Dataset: train_split (GitHub, ameenaquadrishhh-glitch/Ample). Classes: non-violent, violent.

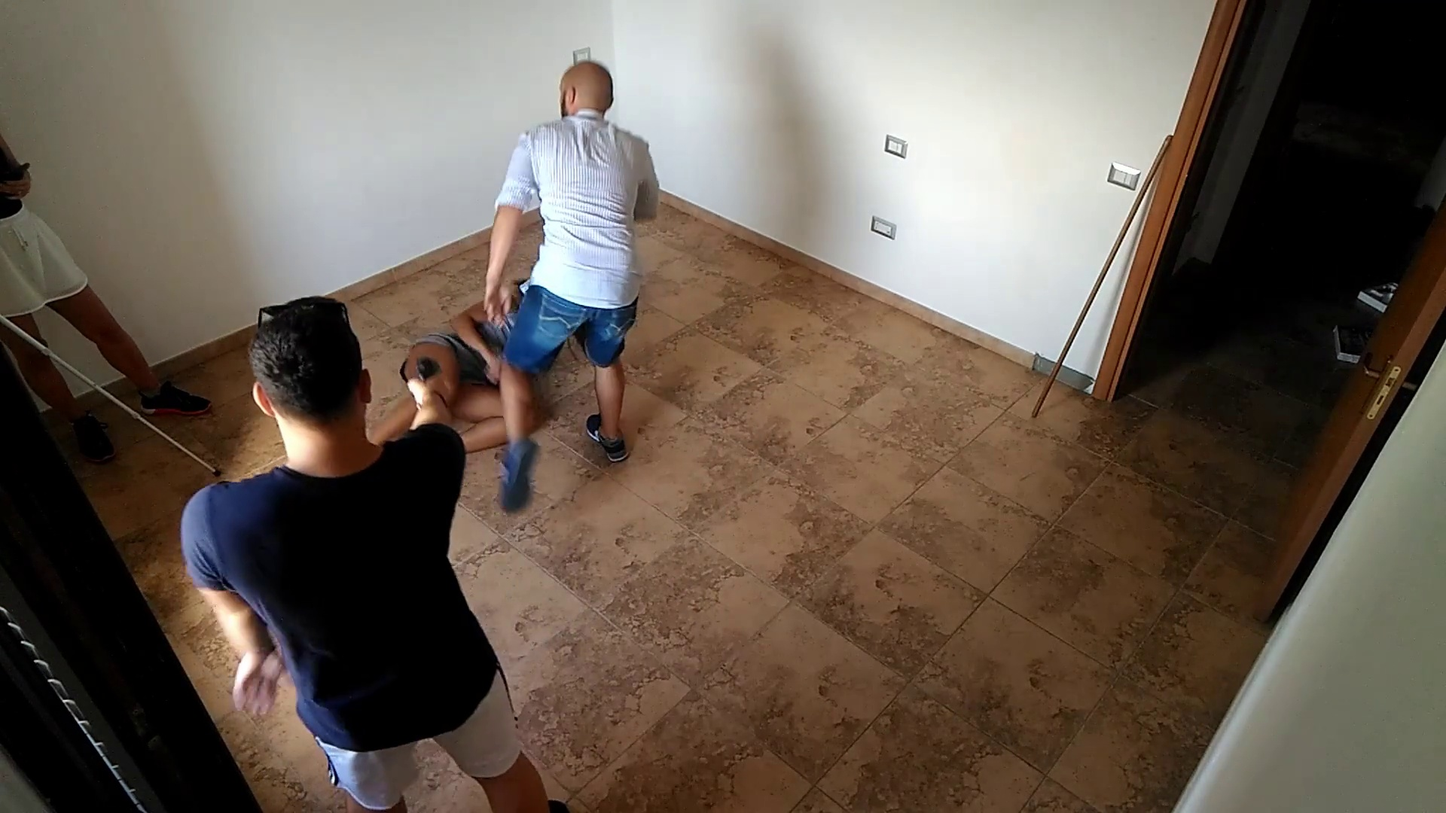
Label: violent

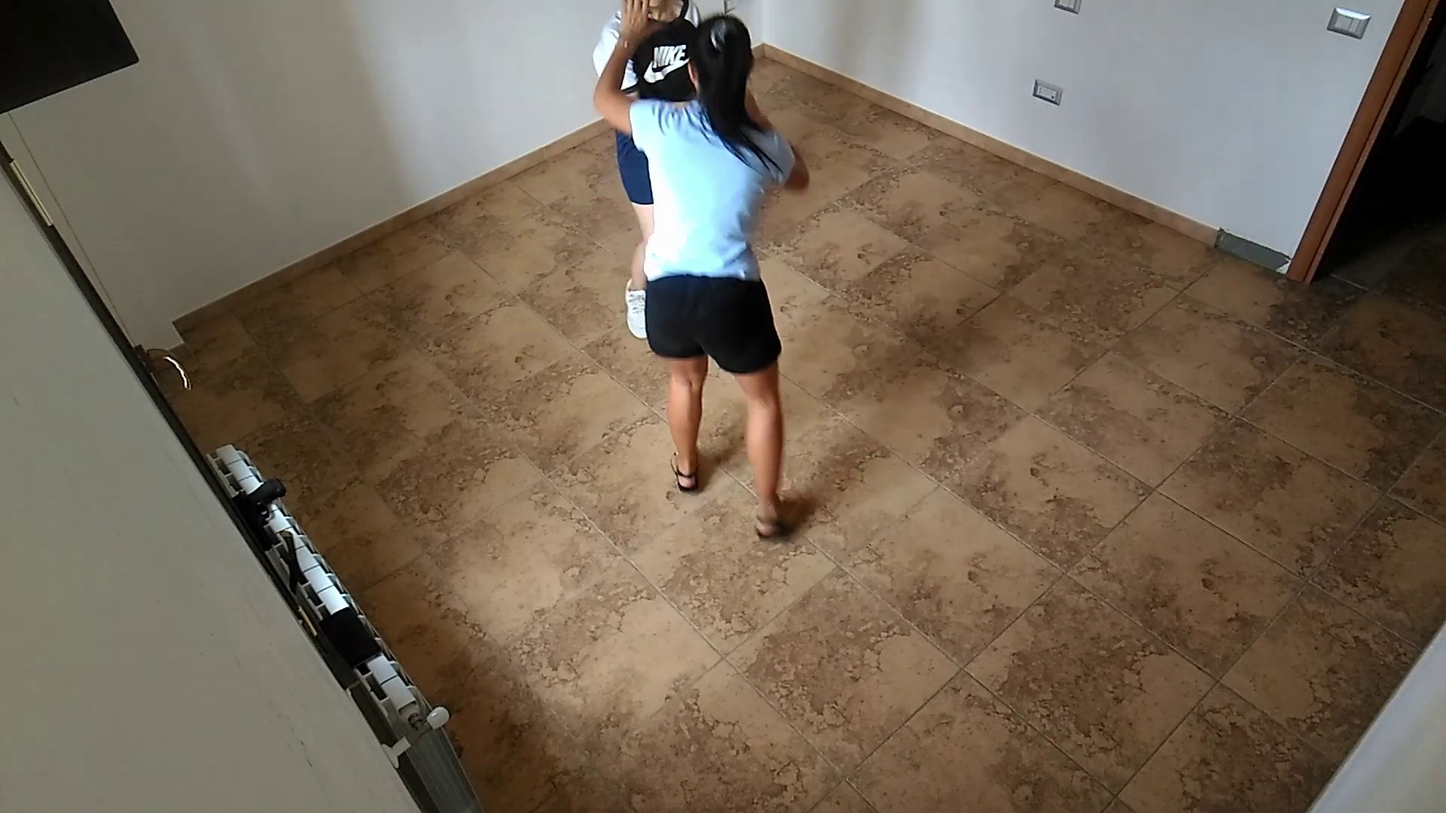
Label: violent

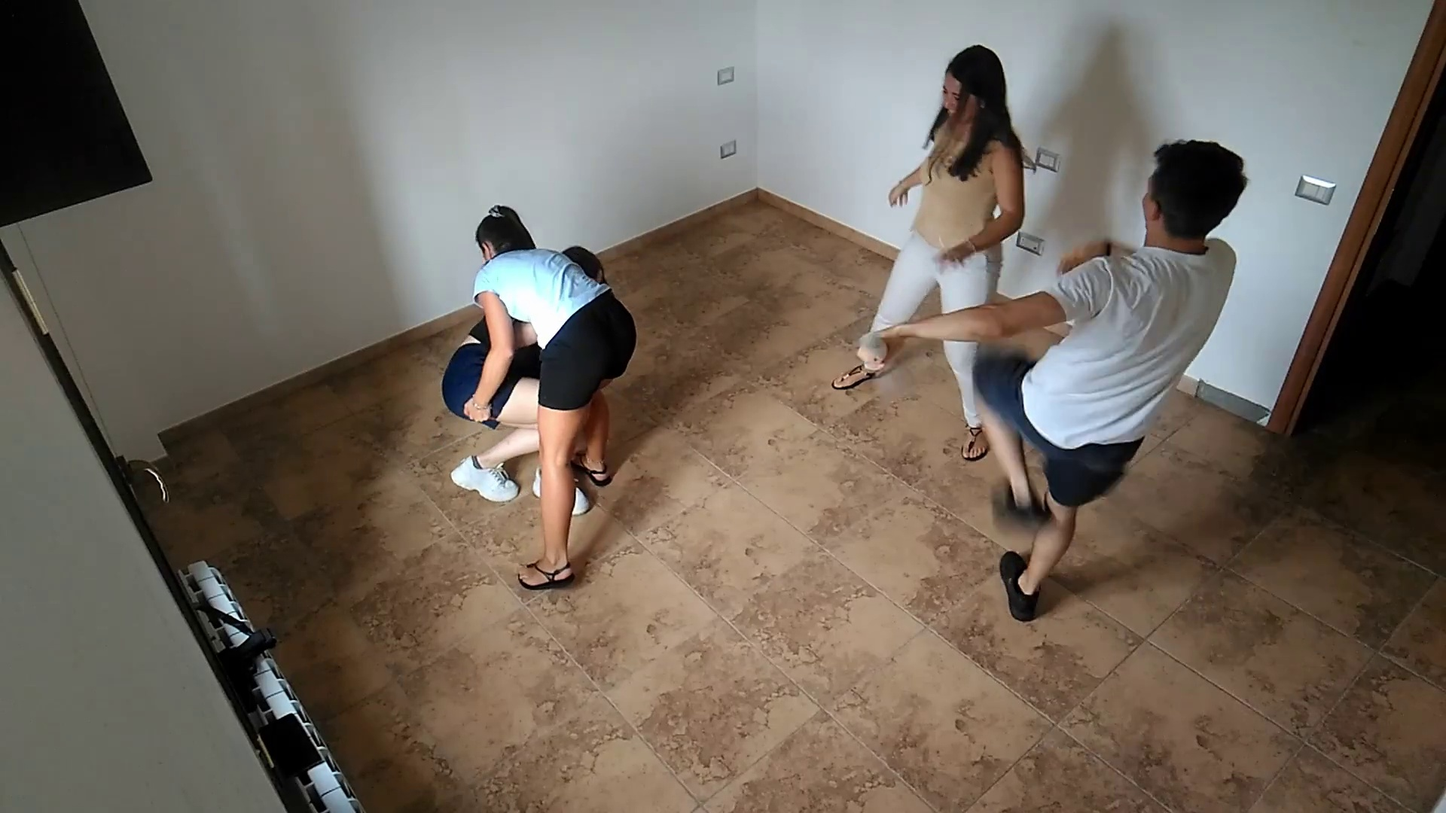
Label: violent

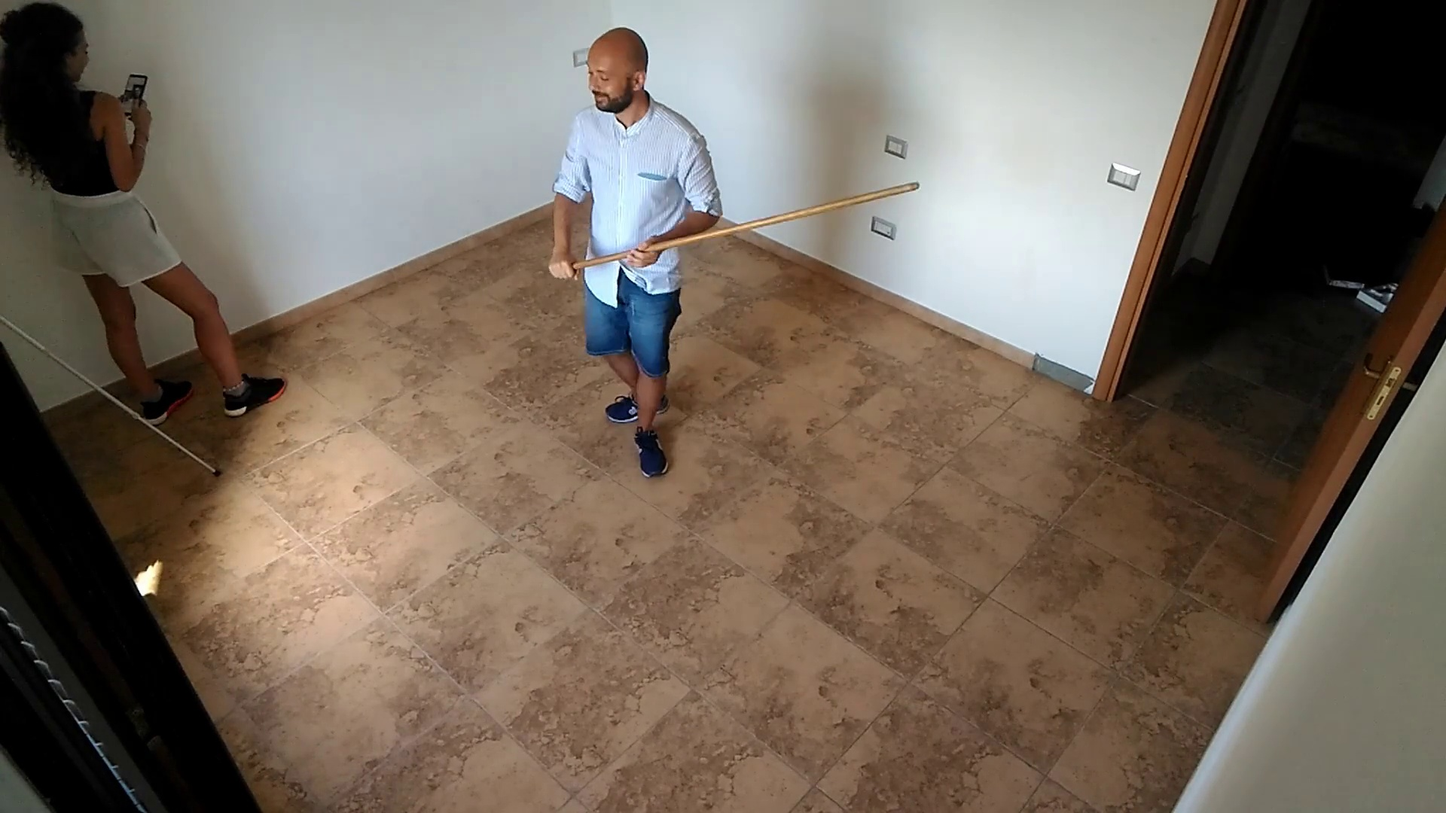
Label: violent

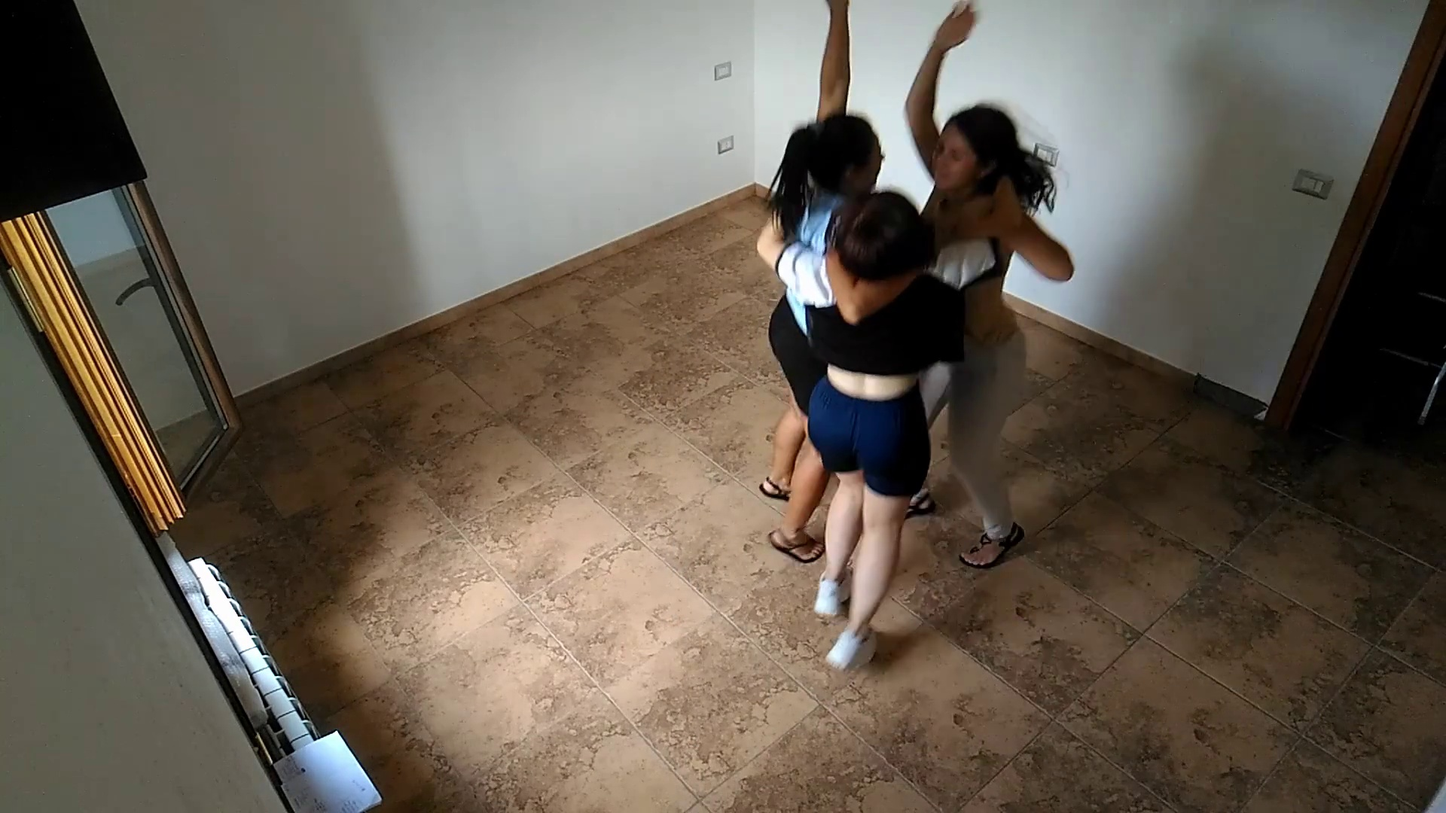
Label: non-violent

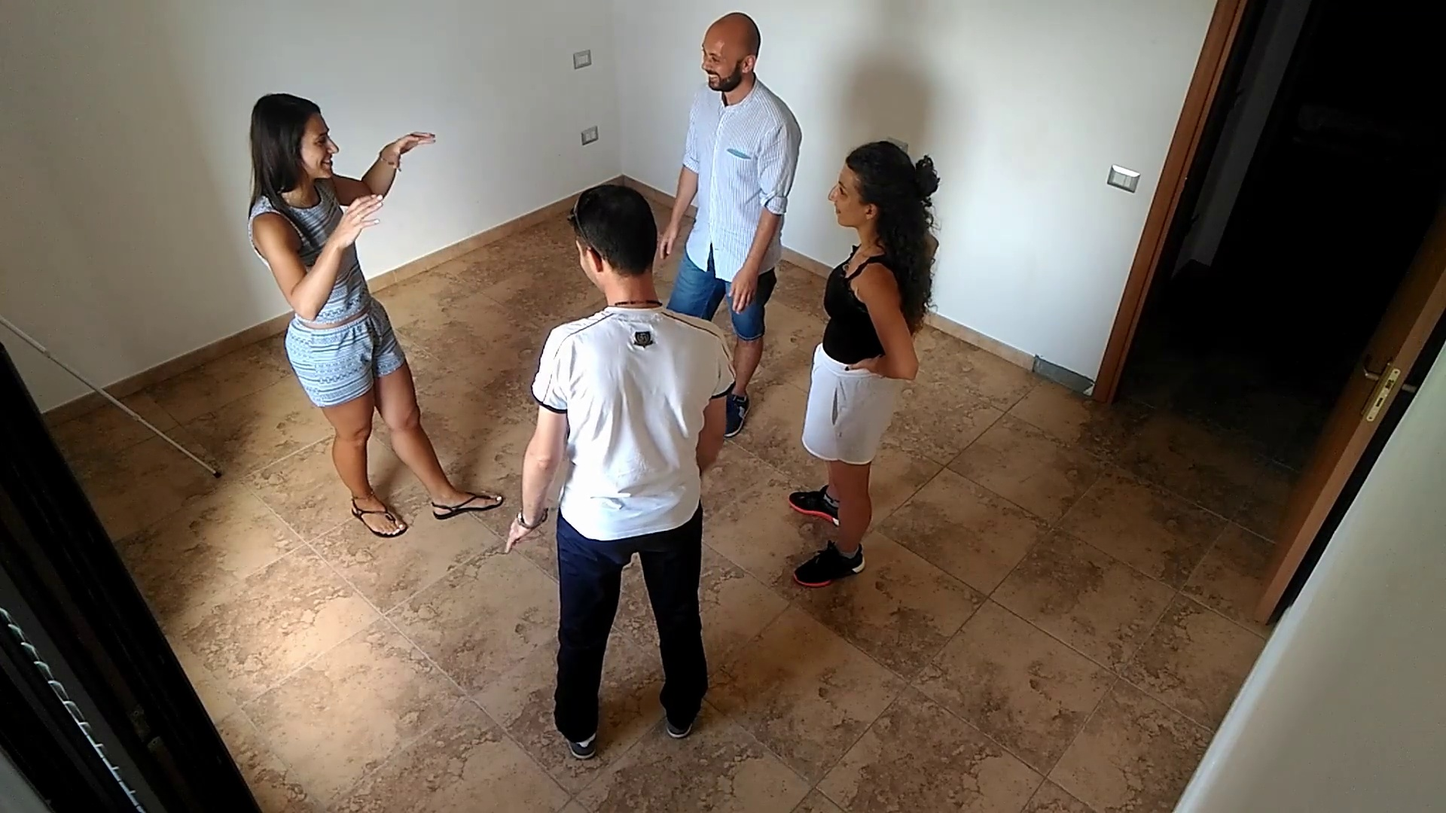
Label: non-violent
